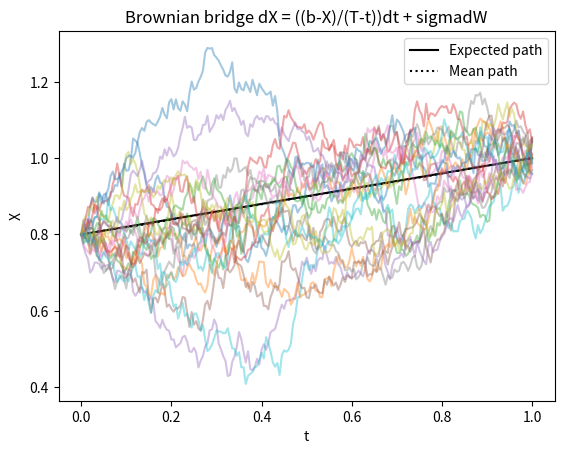
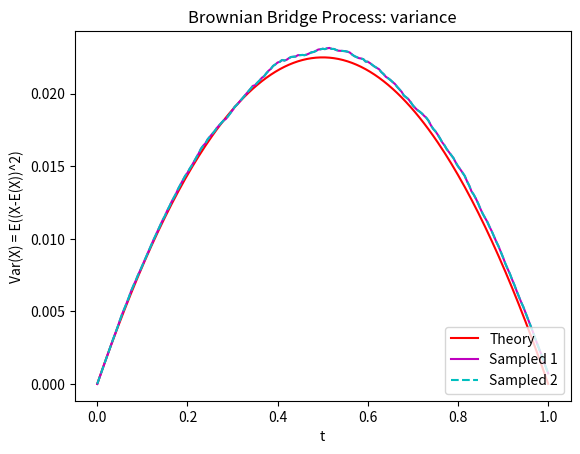
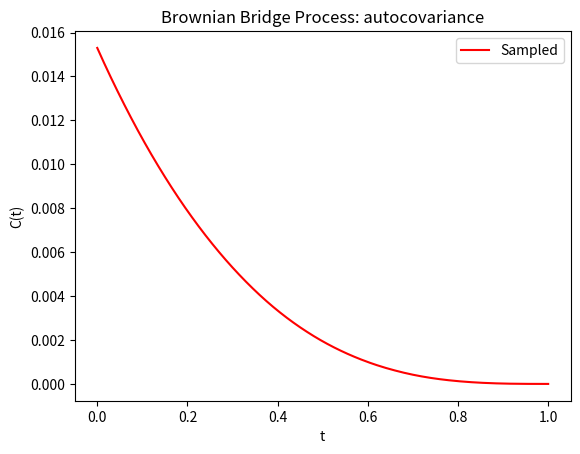

Source code (Python) for these figures, in order:
import numpy as np
import matplotlib.pyplot as plt
from scipy.signal import correlate

#  The formula for our Brownian Bridge is
#  dX(t) = (b-X)/(T-t) *dt + sigma*dW(t)
# The BB presents a different type of SDE than what we have previously seen
# as it requires both a known start and end point. It then proceeds to
# simulate the different paths between those two points but its start and
# end will always be the same regardless of the path taken.
# This applies in Fixed Income, e.g. Bond pricing

# Define parameters and time grid
npaths = 20000  # number of paths
T = 1  # time horizon
nsteps = 200  # number of time steps
dt = T / nsteps  # time step
t = np.linspace(0, T, nsteps + 1)  # observation times
sigma = 0.3  # volatility
a = 0.8  # initial value
b = 1  # final value

## Monte Carlo method 1

# We need to initialise our matrix such that the start and end points are a
# and b respectively.

# Allocate and initialise all paths
X = np.zeros((nsteps + 1, npaths))
# first path:
X[0, :] = a
# last path:
X[-1, :] = b

# Compute the Brownian bridge with Euler-Maruyama
for i in range(nsteps):
    # xrisimopia to Dx
    X[i + 1, :] = X[i, :] + (b - X[i, :]) / (
                nsteps - i + 1) + sigma * np.random.randn(npaths) * np.sqrt(dt)

## Monte Carlo method 2:

# Compute the increments of driftless arithmetic Brownian motion
# dW = sigma*np.random.randn((nsteps, npaths))*np.sqrt(dt)
# Accumulate the increments of arithmetic Brownian motion
# W = np.cumsum(np.vstack([a*np.ones((1,npaths)), dW]), axis=0)
# Compute the Brownian bridge with X(t) = W(t) + (b-W(T))/T*t
# X = W + np.tile((b-W[-1,:])/T*t, (npaths,1)).T


# Mean:_______
# Expected, mean and sample paths
# The expected path below comes from Ballotta & Fusai p.135, where they
# have defined the E(X) on an interval [s,T], which is more general. In our
# case we have defined our interval to be [0,T], hence s=0 drops out and we
# are left with the formula below.

EX = a + (b - a) * t / T  # expected path
EX = EX[:, None]  # correct shape for broadcasting

plt.figure(1)
plt.plot(t, EX, 'k')
plt.plot(t, np.mean(X, axis=1), ':k')
plt.plot(t, X[:, ::1000], alpha=0.4)
plt.legend(['Expected path', 'Mean path'])
plt.xlabel('t')
plt.ylabel('X')
plt.title('Brownian bridge dX = ((b-X)/(T-t))dt + sigmadW')

# Variance = Mean Square Deviation
plt.figure(2)
VARX = (sigma**2) * (t/T) * (T - t)
# Plotting theoretical variance, sampled variance using numpy's var function, and sampled variance using mean of squared deviations
plt.plot(t, VARX, 'r', label='Theory')
plt.plot(t, np.var(X, axis=1), 'm', label='Sampled 1')
plt.plot(t, np.mean((X - EX)**2, axis=1), 'c--', label='Sampled 2')
plt.legend(loc='lower right')
plt.xlabel('t')
plt.ylabel('Var(X) = E((X-E(X))^2)')
plt.title('Brownian Bridge Process: variance')
plt.show()

# Autocovariance
EX = a + (b - a) * t / T
C = np.zeros((2 * nsteps + 1, npaths))
for j in range(npaths):
    C[:, j] = np.correlate(X[:, j] - EX, X[:, j] - EX, mode='full') / (
                nsteps + 1)  # unbiased estimator
# sampled Cov:
C = np.mean(C, axis=1)

# Plotting autocovariance
plt.figure(3)
plt.plot(t, C[nsteps:], 'r', label='Sampled')
plt.xlabel('t')
plt.ylabel('C(t)')
plt.title('Brownian Bridge Process: autocovariance')
plt.legend()
plt.show()